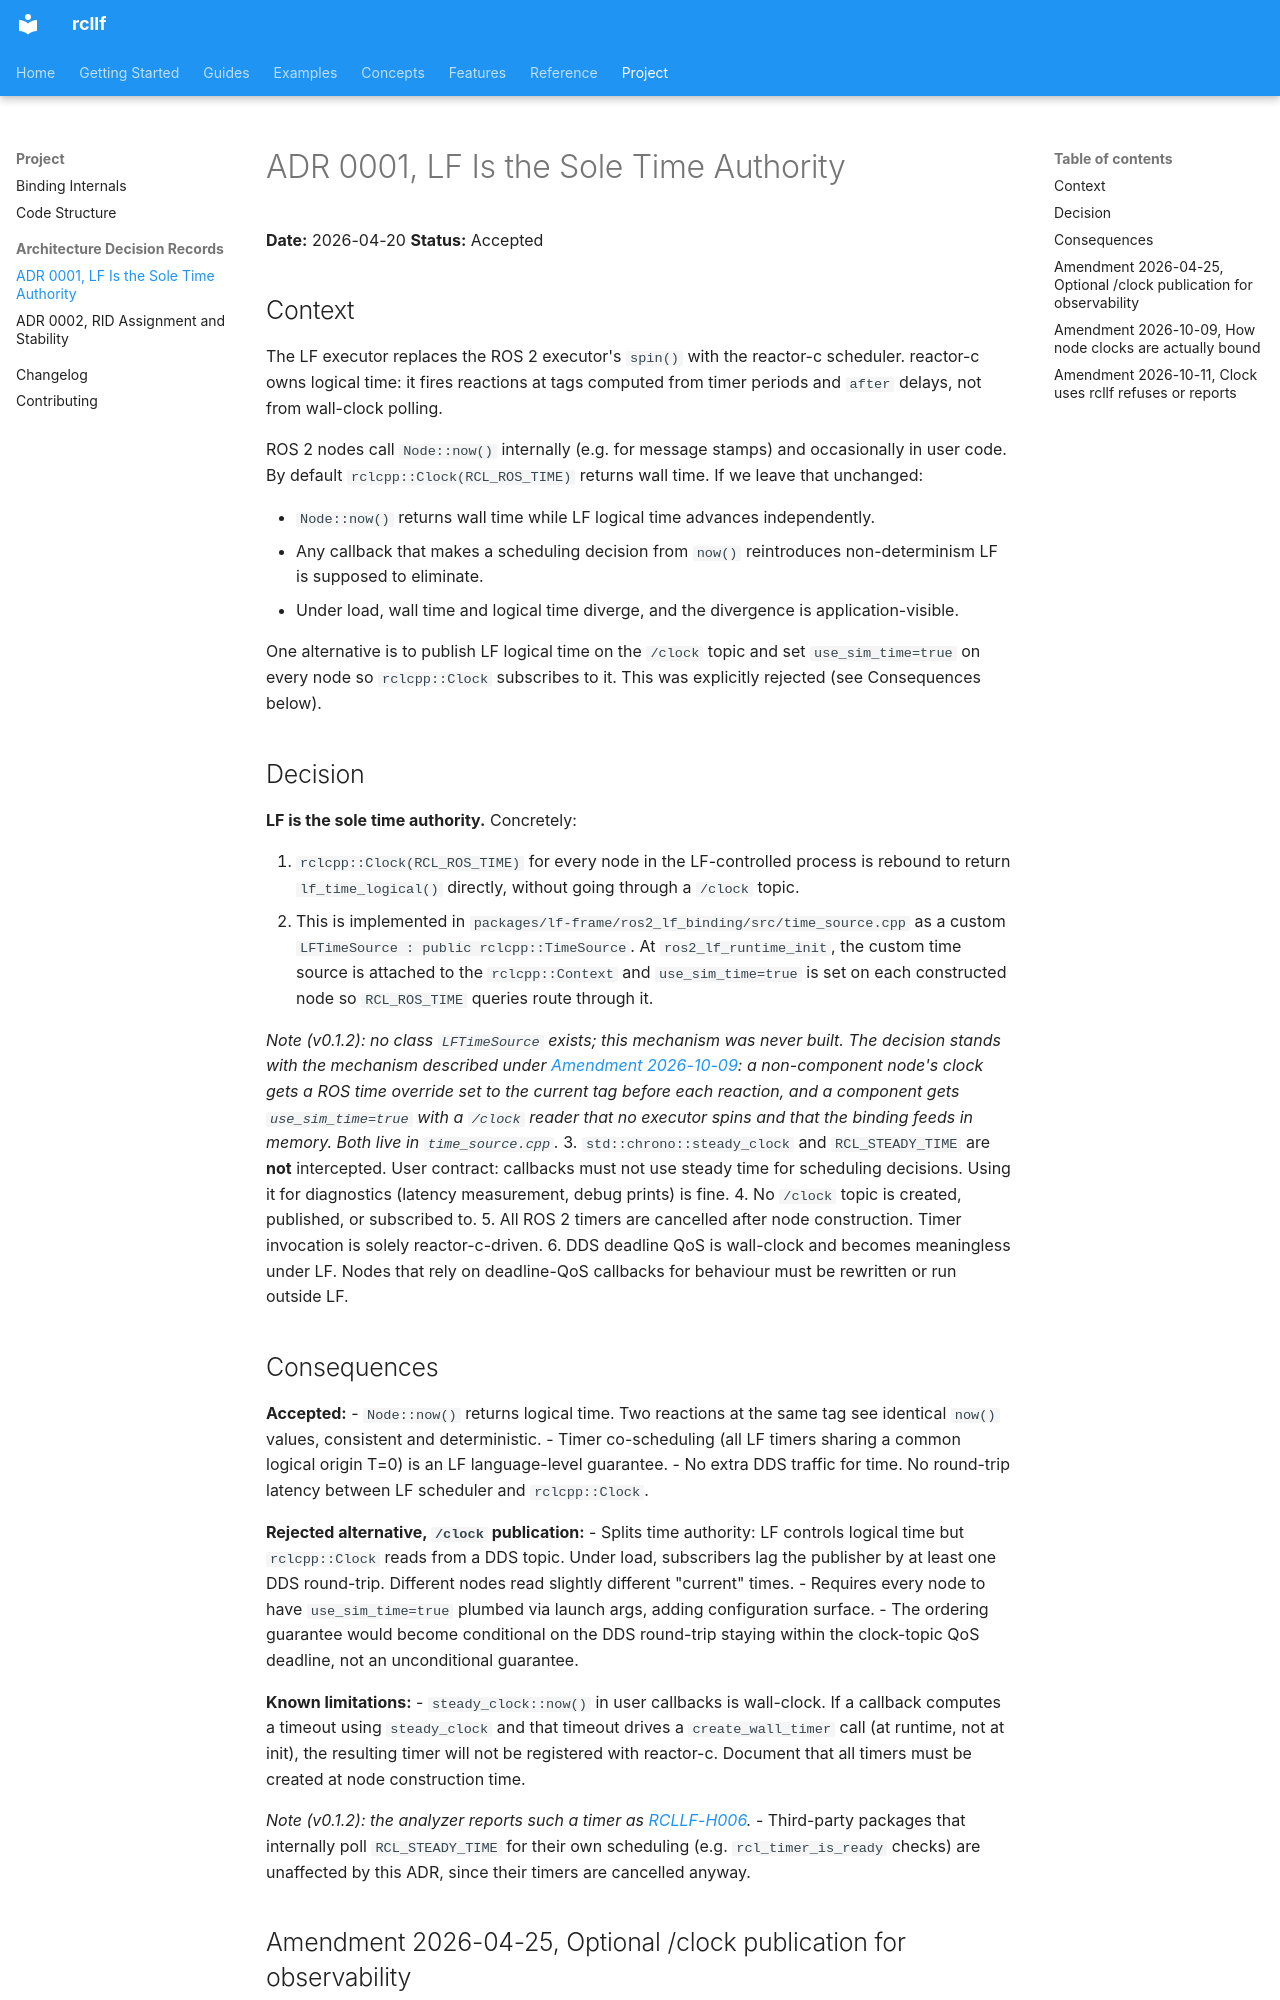

repository: CPS-RWTH/rcllf · page: design/adr/0001-lf-owns-time/index.html · generator: mkdocs

# ADR 0001, LF Is the Sole Time Authority

**Date:** 2026-04-20
**Status:** Accepted

## Context

The LF executor replaces the ROS 2 executor's `spin()` with the reactor-c
scheduler. reactor-c owns logical time: it fires reactions at tags computed
from timer periods and `after` delays, not from wall-clock polling.

ROS 2 nodes call `Node::now()` internally (e.g. for message stamps) and
occasionally in user code. By default `rclcpp::Clock(RCL_ROS_TIME)` returns
wall time. If we leave that unchanged:

- `Node::now()` returns wall time while LF logical time advances
  independently.
- Any callback that makes a scheduling decision from `now()` reintroduces
  non-determinism LF is supposed to eliminate.
- Under load, wall time and logical time diverge, and the divergence is
  application-visible.

One alternative is to publish LF logical time on the `/clock` topic and set
`use_sim_time=true` on every node so `rclcpp::Clock` subscribes to it.
This was explicitly rejected (see Consequences below).

## Decision

**LF is the sole time authority.** Concretely:

1. `rclcpp::Clock(RCL_ROS_TIME)` for every node in the LF-controlled process
   is rebound to return `lf_time_logical()` directly, without going through a
   `/clock` topic.
2. This is implemented in `packages/lf-frame/ros2_lf_binding/src/time_source.cpp`
   as a custom `LFTimeSource : public rclcpp::TimeSource`. At `ros2_lf_runtime_init`,
   the custom time source is attached to the `rclcpp::Context` and
   `use_sim_time=true` is set on each constructed node so `RCL_ROS_TIME` queries
   route through it.

   *Note (v0.1.2): no class `LFTimeSource` exists; this mechanism was never
   built. The decision stands with the mechanism described under
   [Amendment 2026-10-09](#amendment-2026-10-09-how-node-clocks-are-actually-bound):
   a non-component node's clock gets a ROS time override set to the current tag
   before each reaction, and a component gets `use_sim_time=true` with a `/clock`
   reader that no executor spins and that the binding feeds in memory. Both live
   in `time_source.cpp`.*
3. `std::chrono::steady_clock` and `RCL_STEADY_TIME` are **not** intercepted.
   User contract: callbacks must not use steady time for scheduling decisions.
   Using it for diagnostics (latency measurement, debug prints) is fine.
4. No `/clock` topic is created, published, or subscribed to.
5. All ROS 2 timers are cancelled after node construction. Timer invocation is
   solely reactor-c-driven.
6. DDS deadline QoS is wall-clock and becomes meaningless under LF. Nodes that
   rely on deadline-QoS callbacks for behaviour must be rewritten or run outside
   LF.

## Consequences

**Accepted:**
- `Node::now()` returns logical time. Two reactions at the same tag see
  identical `now()` values, consistent and deterministic.
- Timer co-scheduling (all LF timers sharing a common logical origin T=0)
  is an LF language-level guarantee.
- No extra DDS traffic for time. No round-trip latency between LF scheduler
  and `rclcpp::Clock`.

**Rejected alternative, `/clock` publication:**
- Splits time authority: LF controls logical time but `rclcpp::Clock` reads
  from a DDS topic. Under load, subscribers lag the publisher by at least one
  DDS round-trip. Different nodes read slightly different "current" times.
- Requires every node to have `use_sim_time=true` plumbed via launch args,
  adding configuration surface.
- The ordering guarantee would become conditional on the DDS round-trip
  staying within the clock-topic QoS deadline, not an unconditional guarantee.

**Known limitations:**
- `steady_clock::now()` in user callbacks is wall-clock. If a callback
  computes a timeout using `steady_clock` and that timeout drives a
  `create_wall_timer` call (at runtime, not at init), the resulting timer will
  not be registered with reactor-c. Document that all timers must be created at
  node construction time.

  *Note (v0.1.2): the analyzer reports such a timer as
  [RCLLF-H006](../../reference/diagnostic-codes.md#rcllf-h006).*
- Third-party packages that internally poll `RCL_STEADY_TIME` for their own
  scheduling (e.g. `rcl_timer_is_ready` checks) are unaffected by this ADR,
  since their timers are cancelled anyway.
